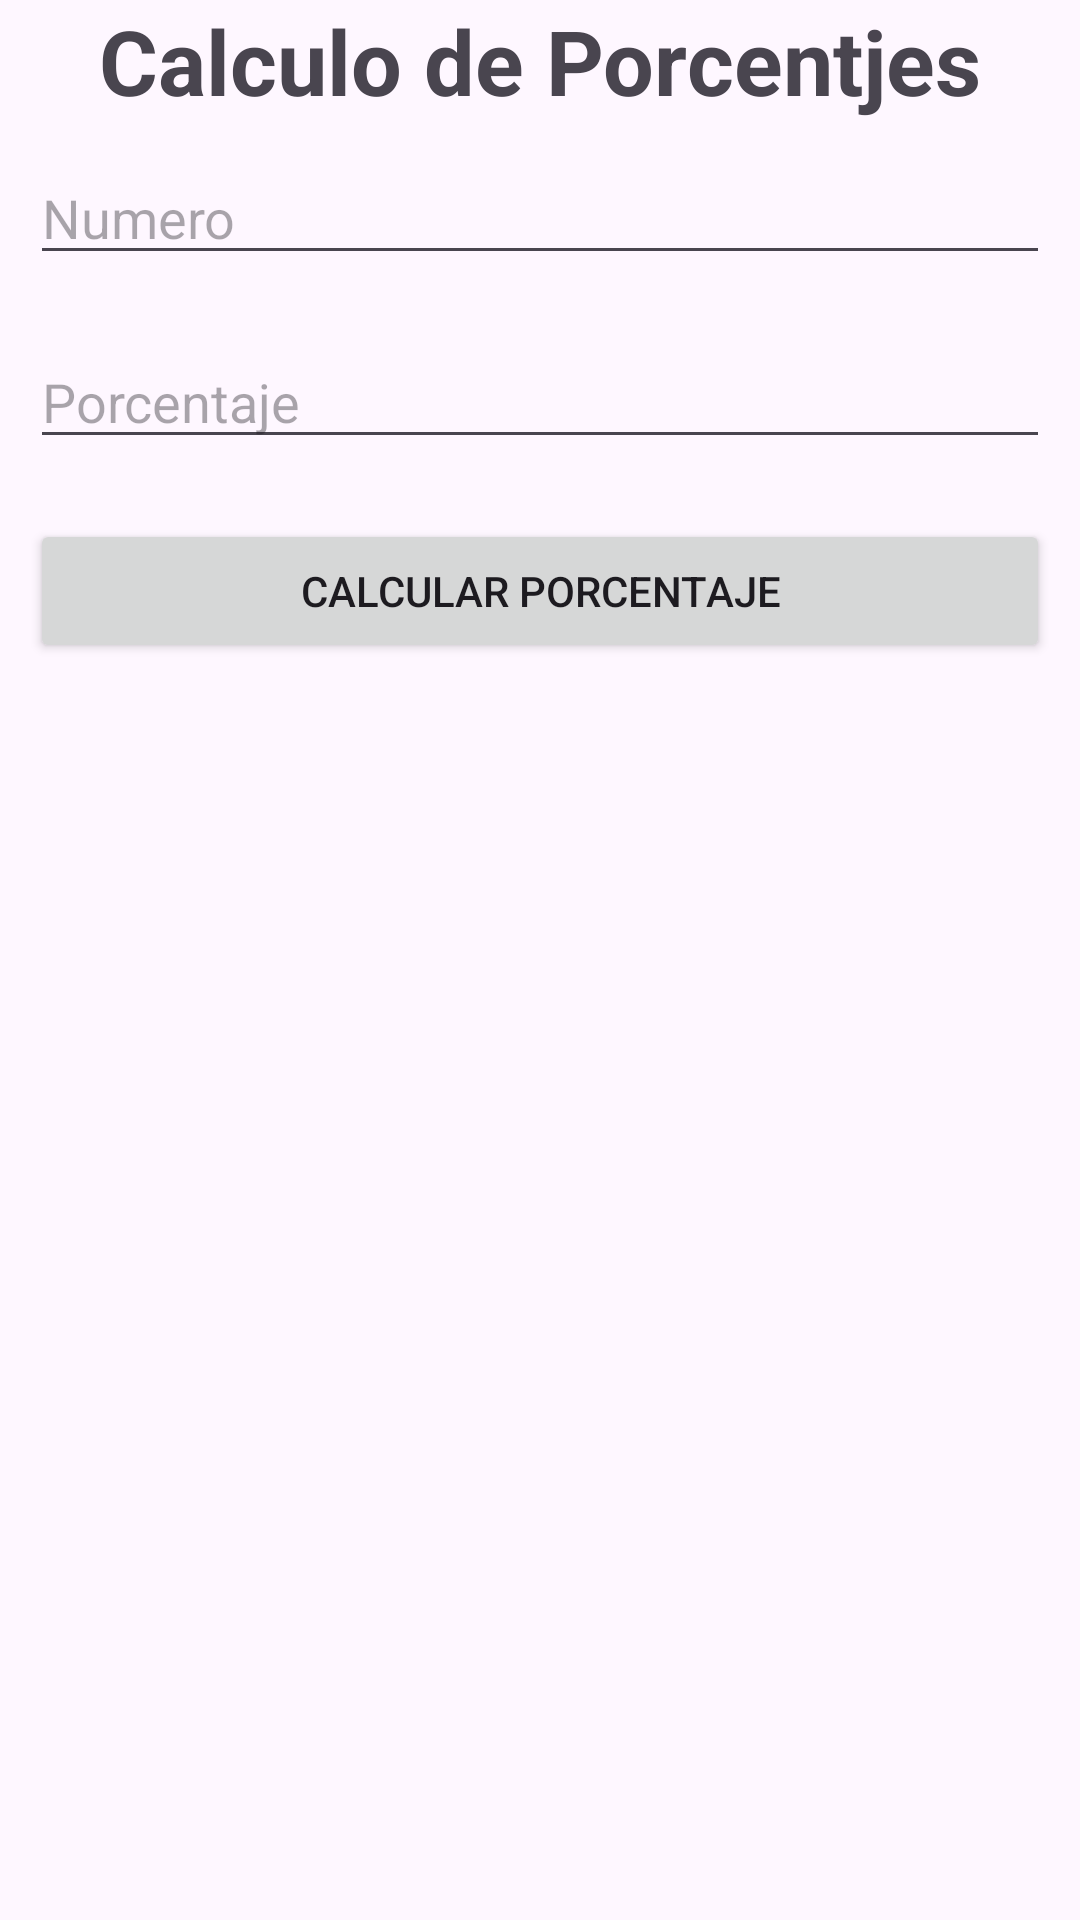

Reconstruct the res/layout file that produces this screen, plus the resources it refers to.
<!-- AndroidManifest.xml: application theme Theme.Clases -->
<!-- res/layout/activity_view1.xml -->
<?xml version="1.0" encoding="utf-8"?>
<LinearLayout
    xmlns:android="http://schemas.android.com/apk/res/android"
    xmlns:app="http://schemas.android.com/apk/res-auto"
    xmlns:tools="http://schemas.android.com/tools"
    android:layout_width="match_parent"
    android:layout_height="match_parent"
    android:orientation="vertical">

    <TextView
        android:layout_width="wrap_content"
        android:layout_height="wrap_content"
        android:text="Calculo de Porcentjes"
        android:layout_gravity="center"
        android:textStyle="bold"
        android:textSize="30dp"
        />

    <EditText
        android:id="@+id/editnumero"
        android:layout_width="match_parent"
        android:layout_height="wrap_content"
        android:layout_margin="10dp"
        android:hint="Numero"
        android:inputType="number"
        />

    <EditText
        android:id="@+id/editporcentaje"
        android:layout_width="match_parent"
        android:layout_height="wrap_content"
        android:layout_margin="10dp"
        android:hint="Porcentaje"
        android:inputType="number"
        />

    <Button
        android:id="@+id/botonPorcentaje"
        android:layout_width="match_parent"
        android:layout_height="wrap_content"
        android:text="calcular porcentaje"
        android:layout_margin="10dp"/>

    <TextView
        android:id="@+id/textviewresultado"
        android:layout_width="wrap_content"
        android:layout_height="wrap_content"
        android:text=""
        android:layout_gravity="center"
        android:textStyle="bold"
        android:textSize="20sp"/>



</LinearLayout>
<!-- resources referenced by this layout -->
<resources>
  <style name="Theme.Clases" parent="Base.Theme.Clases" />
  <style name="Base.Theme.Clases" parent="Theme.Material3.DayNight.NoActionBar">
          
          
      </style>
</resources>
